Run: headless pygame with SDL's dummy video driver; simulated clock (each Clock.tick advances the game by its frame time, no real sleeping); random seed 0; keys injected as events and as key.get_pressed() state; no mouse input.
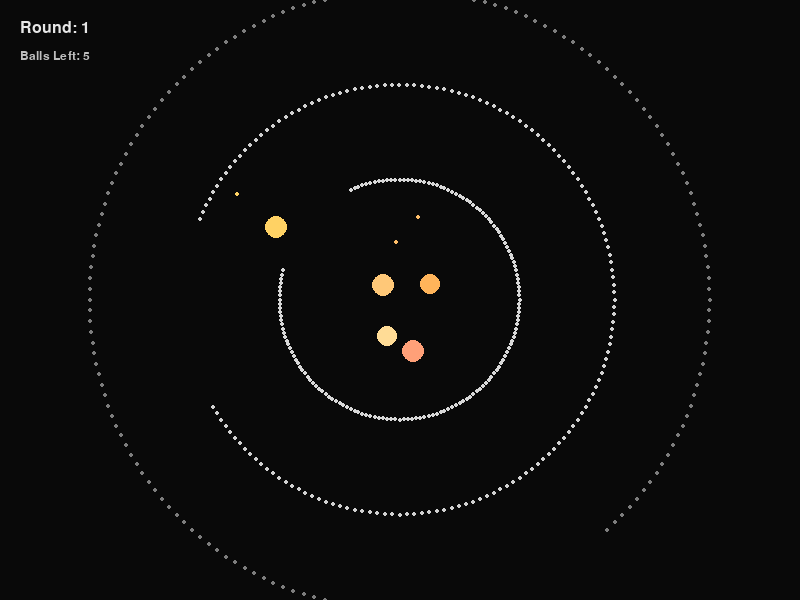
Frame 1 of 4 · flips 1–60 · no input
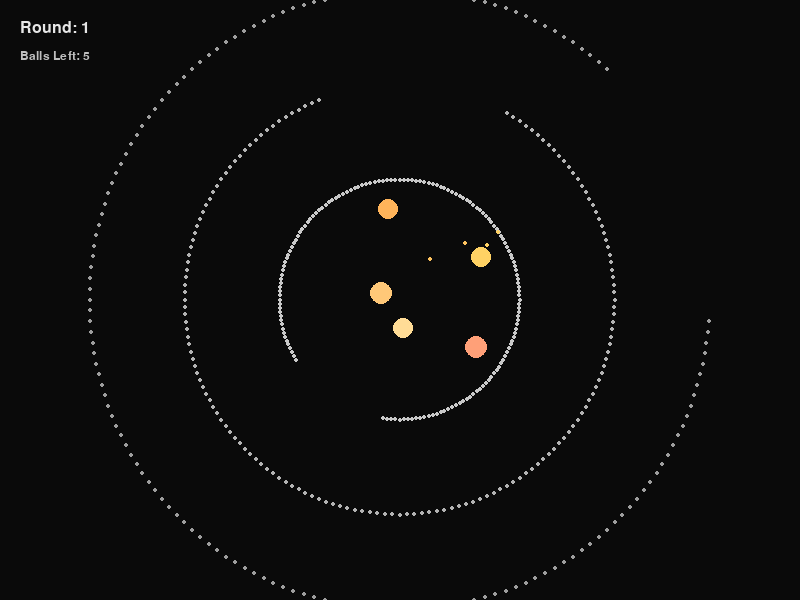
Frame 2 of 4 · flips 61–180 · tapped SPACE, RETURN · held RIGHT (→), D
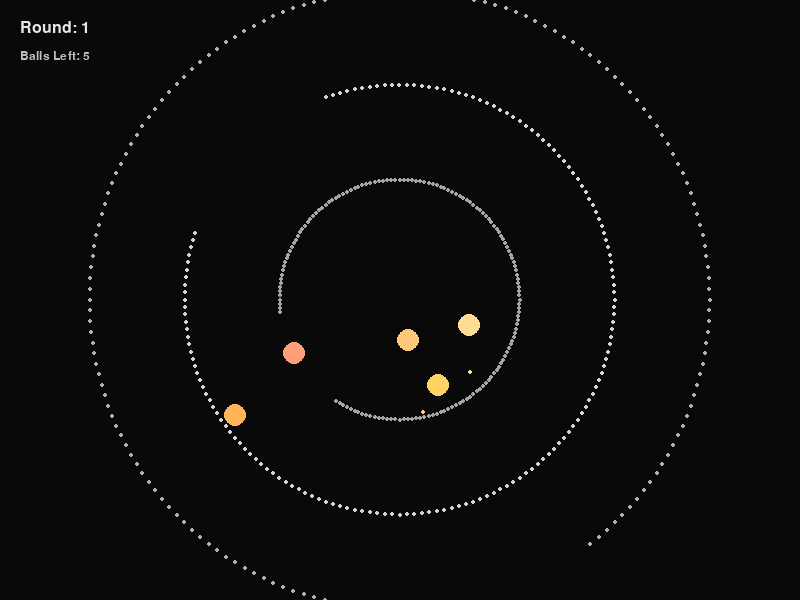
Frame 3 of 4 · flips 181–300 · held DOWN (↓), S
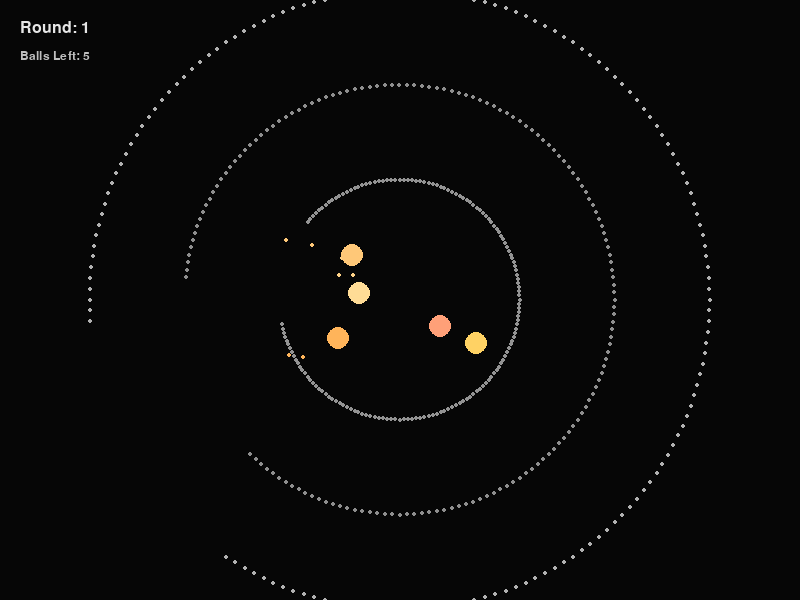
Frame 4 of 4 · flips 301–420 · held LEFT (←), A, UP (↑), W

The pygame program that drew these frames:

# =====================================
# 项目5 最终调参版（录屏展示优化版）
# 1. 多圆环动态系统
# 2. 动态缺口（旋转）
# 3. 多球系统
# 4. 每个球独立 layer
# 5. 支持层间穿越
# 6. 同层球球碰撞
# 7. 最外层缺口逃出
# 8. 所有球逃完自动进入下一轮
# 9. 节奏系统升级（群体节奏感）
# 10. 成片优化（特效分层 / 视觉降噪 / 高潮突出）
# 11. 最终调参（更适合录屏展示）
# =====================================

# ========= 1. 导入库 =========
import pygame
import sys
import math
import random

# ========= 2. 初始化 pygame =========
pygame.init()
pygame.font.init()

# ========= 3. 创建窗口 =========
WIDTH, HEIGHT = 800, 600
screen = pygame.display.set_mode((WIDTH, HEIGHT))
pygame.display.set_caption("项目5 最终调参版（录屏展示优化版）")

# ========= 4. 时钟 =========
clock = pygame.time.Clock()

# ========= 5. 创建拖尾图层 =========
fade_surface = pygame.Surface((WIDTH, HEIGHT))
fade_surface.set_alpha(20)
fade_surface.fill((0, 0, 0))

# ========= 6. 圆心位置 =========
center_x = WIDTH // 2
center_y = HEIGHT // 2

# =====================================
# ========= 7. 节奏系统 =========
# =====================================
rhythm = 0

def update_rhythm():
    """
    更新节奏变量

    最终调参版里，把节奏略收一点：
    - 保留群体感
    - 但避免节奏过满导致画面太忙
    """
    global rhythm
    rhythm += 0.022

def get_global_pulse():
    """
    获取全局脉冲值
    返回范围大致在 0 ~ 1
    """
    return 0.5 + 0.5 * math.sin(rhythm * 2.0)

# =====================================
# ========= 8. 圆环系统 =========
# =====================================
GAP_SIZE = 50
RING_SPACING = 95
BASE_RADIUS = 120

ring_base_speeds = [0.28, -0.44, 0.66]

rings = []
for i in range(3):
    rings.append({
        "radius": BASE_RADIUS + i * RING_SPACING,
        "gap_start": 0,
        "gap_end": 0,
        "base_speed": ring_base_speeds[i]
    })

def randomize_gap(ring):
    """
    随机生成单个圆环的缺口
    """
    gap_center = random.randint(0, 359)
    ring["gap_start"] = (gap_center - GAP_SIZE // 2) % 360
    ring["gap_end"] = (gap_center + GAP_SIZE // 2) % 360

def randomize_all_gaps():
    """
    为所有圆环随机生成缺口
    """
    for ring in rings:
        randomize_gap(ring)

def is_angle_in_gap(angle, ring):
    """
    判断某个角度是否在指定圆环缺口中
    支持跨 0° 的情况
    """
    if ring["gap_start"] <= ring["gap_end"]:
        return ring["gap_start"] <= angle <= ring["gap_end"]
    else:
        return angle >= ring["gap_start"] or angle <= ring["gap_end"]

# =====================================
# ========= 9. 多球系统 =========
# =====================================
BALL_COUNT = 5
BALL_RADIUS = 10
MIN_BALL_SPEED = 2.7
MAX_BALL_SPEED = 4.4

BALL_COLORS = [
    (255, 200, 120),
    (255, 160, 120),
    (255, 220, 150),
    (255, 180, 90),
    (255, 210, 100),
]

balls = []

def create_one_ball(index):
    """
    创建一个小球
    """
    angle = random.uniform(0, 2 * math.pi)
    speed = random.uniform(3.0, 3.6)

    return {
        "x": center_x + random.uniform(-10, 10),
        "y": center_y + random.uniform(-10, 10),
        "vx": math.cos(angle) * speed,
        "vy": math.sin(angle) * speed,
        "radius": BALL_RADIUS,
        "color": BALL_COLORS[index % len(BALL_COLORS)],
        "layer": 0,
        "escaped": False,
        "layer_timer": 0,
        "last_layer": 0,
        "pulse_offset": random.uniform(0, math.pi * 2),
    }

def create_balls():
    """
    批量创建多个小球
    """
    balls.clear()
    for i in range(BALL_COUNT):
        balls.append(create_one_ball(i))

# =====================================
# ========= 10. 轮次系统 =========
# =====================================
current_round = 1
round_clear_timer = 0
ROUND_CLEAR_DELAY = 78

font = pygame.font.Font(None, 24)
small_font = pygame.font.Font(None, 18)

def all_balls_escaped():
    """
    判断是否所有小球都已经逃出
    """
    for ball in balls:
        if not ball["escaped"]:
            return False
    return True

def reset_round():
    """
    重置新一轮
    """
    randomize_all_gaps()
    create_balls()
    particles.clear()
    shockwaves.clear()

# =====================================
# ========= 11. 数学辅助函数 =========
# =====================================
def get_dxdy(ball):
    """
    获取某个小球相对圆心的位移
    """
    return ball["x"] - center_x, ball["y"] - center_y

def get_dist(ball):
    """
    获取某个小球到圆心的距离
    """
    dx, dy = get_dxdy(ball)
    return math.sqrt(dx * dx + dy * dy)

def get_angle(ball):
    """
    获取某个小球相对圆心的角度（0~360）
    """
    dx, dy = get_dxdy(ball)
    angle = math.degrees(math.atan2(dy, dx))
    if angle < 0:
        angle += 360
    return angle

def get_ball_speed(ball):
    """
    获取当前小球速度大小
    """
    return math.sqrt(ball["vx"] ** 2 + ball["vy"] ** 2)

def clamp_ball_speed(ball):
    """
    限制某个小球的速度范围
    """
    speed = get_ball_speed(ball)

    if speed == 0:
        angle = random.uniform(0, 2 * math.pi)
        ball["vx"] = math.cos(angle) * MIN_BALL_SPEED
        ball["vy"] = math.sin(angle) * MIN_BALL_SPEED
        return

    if speed < MIN_BALL_SPEED:
        scale = MIN_BALL_SPEED / speed
        ball["vx"] *= scale
        ball["vy"] *= scale

    elif speed > MAX_BALL_SPEED:
        scale = MAX_BALL_SPEED / speed
        ball["vx"] *= scale
        ball["vy"] *= scale

# =====================================
# ========= 12. 防锁死系统 =========
# =====================================
def add_angular_noise(ball, amount=0.05):
    """
    给碰撞后的速度方向增加微小扰动
    """
    angle = math.atan2(ball["vy"], ball["vx"])
    speed = get_ball_speed(ball)

    angle += random.uniform(-amount, amount)

    ball["vx"] = math.cos(angle) * speed
    ball["vy"] = math.sin(angle) * speed

    clamp_ball_speed(ball)

# =====================================
# ========= 13. 粒子系统 =========
# =====================================
particles = []
MAX_PARTICLES = 180

def spawn_particles(x, y, color=(255, 200, 120), count=12, speed_scale=1.0, life_bias=0):
    """
    生成粒子

    最终调参版进一步压低粒子总量，
    让画面更干净、高潮更明显。
    """
    if len(particles) >= MAX_PARTICLES:
        return

    available = MAX_PARTICLES - len(particles)
    real_count = min(count, available)

    for _ in range(real_count):
        angle = random.uniform(0, 2 * math.pi)
        speed = random.uniform(1.0, 2.6) * speed_scale

        particles.append({
            "x": x,
            "y": y,
            "vx": math.cos(angle) * speed,
            "vy": math.sin(angle) * speed,
            "life": random.randint(14, 28) + life_bias,
            "color": color
        })

def update_particles():
    """
    更新粒子
    """
    for particle in particles[:]:
        particle["x"] += particle["vx"]
        particle["y"] += particle["vy"]
        particle["life"] -= 1

        particle["vx"] *= 0.982
        particle["vy"] *= 0.982

        if particle["life"] <= 0:
            particles.remove(particle)

def draw_particles(surface, camera_offset_x=0, camera_offset_y=0):
    """
    绘制粒子
    """
    for particle in particles:
        pygame.draw.circle(
            surface,
            particle["color"],
            (int(particle["x"] + camera_offset_x), int(particle["y"] + camera_offset_y)),
            2
        )

# =====================================
# ========= 14. 冲击波系统 =========
# =====================================
shockwaves = []

def spawn_shockwave(x, y, color=(255, 220, 180), max_radius=75, growth=3.8):
    """
    生成冲击波
    主要用于逃出事件
    """
    shockwaves.append({
        "x": x,
        "y": y,
        "radius": 8,
        "max_radius": max_radius,
        "growth": growth,
        "life": 18,
        "color": color
    })

def update_shockwaves():
    """
    更新冲击波
    """
    for wave in shockwaves[:]:
        wave["radius"] += wave["growth"]
        wave["life"] -= 1

        if wave["life"] <= 0 or wave["radius"] >= wave["max_radius"]:
            shockwaves.remove(wave)

def draw_shockwaves(surface, camera_offset_x=0, camera_offset_y=0):
    """
    绘制冲击波
    """
    for wave in shockwaves:
        alpha_ratio = max(0.0, wave["life"] / 18.0)
        width = max(1, int(2 + alpha_ratio))

        pygame.draw.circle(
            surface,
            wave["color"],
            (int(wave["x"] + camera_offset_x), int(wave["y"] + camera_offset_y)),
            int(wave["radius"]),
            width
        )

# =====================================
# ========= 15. 屏幕震动系统 =========
# =====================================
screen_shake_timer = 0
screen_shake_strength = 0

def trigger_screen_shake(strength=4, duration=6):
    """
    触发屏幕震动
    只用于高潮事件，并保持克制
    """
    global screen_shake_timer, screen_shake_strength
    screen_shake_timer = duration
    screen_shake_strength = strength

def update_screen_shake():
    """
    更新屏幕震动
    """
    global screen_shake_timer
    if screen_shake_timer > 0:
        screen_shake_timer -= 1

def get_camera_offset():
    """
    获取当前镜头偏移量
    """
    if screen_shake_timer <= 0:
        return 0, 0

    offset_x = random.randint(-screen_shake_strength, screen_shake_strength)
    offset_y = random.randint(-screen_shake_strength, screen_shake_strength)
    return offset_x, offset_y

# =====================================
# ========= 16. 事件特效分级 =========
# =====================================
def trigger_ball_escape(ball):
    """
    触发单个小球逃出

    最终调参版：
    - 保持最强事件定位
    - 但让强度更集中、更清楚
    """
    if ball["escaped"]:
        return

    ball["escaped"] = True

    pulse = get_global_pulse()
    count = 38 + int(16 * pulse)

    spawn_particles(
        ball["x"],
        ball["y"],
        ball["color"],
        count=count,
        speed_scale=1.55,
        life_bias=8
    )

    shock_color = (
        min(255, ball["color"][0] + 20),
        min(255, ball["color"][1] + 20),
        min(255, ball["color"][2] + 20),
    )
    spawn_shockwave(ball["x"], ball["y"], shock_color, max_radius=78, growth=3.8)
    trigger_screen_shake(strength=4, duration=6)

def spawn_layer_transition_effect(ball):
    """
    穿层时触发轻粒子提示
    """
    count = 1 + int(2 * get_global_pulse())
    spawn_particles(
        ball["x"],
        ball["y"],
        ball["color"],
        count=count,
        speed_scale=0.5,
        life_bias=-5
    )

# =====================================
# ========= 17. 小球碰撞圆环反弹系统 =========
# =====================================
def reflect_outer(ball, ring):
    """
    处理某个小球撞到当前层外边界的反弹
    """
    dx, dy = get_dxdy(ball)
    distance = math.sqrt(dx * dx + dy * dy)
    if distance == 0:
        distance = 0.001

    nx = dx / distance
    ny = dy / distance

    dot = ball["vx"] * nx + ball["vy"] * ny

    ball["vx"] = ball["vx"] - 2 * dot * nx
    ball["vy"] = ball["vy"] - 2 * dot * ny

    ball["x"] = center_x + nx * (ring["radius"] - ball["radius"])
    ball["y"] = center_y + ny * (ring["radius"] - ball["radius"])

    # 普通撞墙：进一步降噪
    count = 2 + int(1 * get_global_pulse())
    spawn_particles(ball["x"], ball["y"], ball["color"], count=count, speed_scale=0.65, life_bias=-7)

    add_angular_noise(ball, amount=0.04)

def reflect_inner(ball, ring):
    """
    处理某个小球撞到当前层内边界的反弹
    """
    dx, dy = get_dxdy(ball)
    distance = math.sqrt(dx * dx + dy * dy)
    if distance == 0:
        distance = 0.001

    nx = -dx / distance
    ny = -dy / distance

    dot = ball["vx"] * nx + ball["vy"] * ny

    ball["vx"] = ball["vx"] - 2 * dot * nx
    ball["vy"] = ball["vy"] - 2 * dot * ny

    raw_nx = dx / distance
    raw_ny = dy / distance
    safe_radius = ring["radius"] + ball["radius"]

    ball["x"] = center_x + raw_nx * safe_radius
    ball["y"] = center_y + raw_ny * safe_radius

    count = 2 + int(1 * get_global_pulse())
    spawn_particles(ball["x"], ball["y"], ball["color"], count=count, speed_scale=0.65, life_bias=-7)

    add_angular_noise(ball, amount=0.04)

# =====================================
# ========= 18. 单球核心更新 =========
# =====================================
def update_one_ball(ball):
    """
    更新一个小球的逻辑
    """
    if ball["escaped"]:
        return

    local_pulse = math.sin(rhythm * 2.1 + ball["pulse_offset"])
    speed_factor = 1.0 + 0.10 * math.sin(rhythm) + 0.07 * local_pulse

    ball["x"] += ball["vx"] * speed_factor
    ball["y"] += ball["vy"] * speed_factor

    layer = ball["layer"]
    distance = get_dist(ball)
    angle = get_angle(ball)

    outer_ring = rings[layer]
    outer_limit = outer_ring["radius"] - ball["radius"]

    if distance >= outer_limit:
        if layer < len(rings) - 1:
            if is_angle_in_gap(angle, outer_ring):
                ball["layer"] += 1
                spawn_layer_transition_effect(ball)
                return
            else:
                reflect_outer(ball, outer_ring)
                return
        else:
            if is_angle_in_gap(angle, outer_ring):
                trigger_ball_escape(ball)
                return
            else:
                reflect_outer(ball, outer_ring)
                return

    if layer > 0:
        inner_ring = rings[layer - 1]
        inner_limit = inner_ring["radius"] + ball["radius"]

        if distance <= inner_limit:
            if is_angle_in_gap(angle, inner_ring):
                ball["layer"] -= 1
                spawn_layer_transition_effect(ball)
                return
            else:
                reflect_inner(ball, inner_ring)
                return

    if ball["layer"] == ball["last_layer"]:
        ball["layer_timer"] += 1
    else:
        ball["layer_timer"] = 0
        ball["last_layer"] = ball["layer"]

    if ball["layer_timer"] > 120:
        rad = math.radians(angle)
        ball["vx"] += math.cos(rad) * 0.16
        ball["vy"] += math.sin(rad) * 0.16
        clamp_ball_speed(ball)

# =====================================
# ========= 19. 球球碰撞系统 =========
# =====================================
def collide_two_balls(ball_a, ball_b):
    """
    处理两个小球的碰撞
    只处理同层球
    """
    if ball_a["layer"] != ball_b["layer"]:
        return

    dx = ball_b["x"] - ball_a["x"]
    dy = ball_b["y"] - ball_a["y"]
    distance = math.sqrt(dx * dx + dy * dy)

    min_dist = ball_a["radius"] + ball_b["radius"]

    if distance >= min_dist:
        return

    if distance == 0:
        dx = random.uniform(-0.1, 0.1)
        dy = random.uniform(-0.1, 0.1)
        distance = math.sqrt(dx * dx + dy * dy)
        if distance == 0:
            distance = 0.001

    nx = dx / distance
    ny = dy / distance

    overlap = min_dist - distance

    ball_a["x"] -= nx * (overlap / 2)
    ball_a["y"] -= ny * (overlap / 2)
    ball_b["x"] += nx * (overlap / 2)
    ball_b["y"] += ny * (overlap / 2)

    tx = -ny
    ty = nx

    v1n = ball_a["vx"] * nx + ball_a["vy"] * ny
    v1t = ball_a["vx"] * tx + ball_a["vy"] * ty

    v2n = ball_b["vx"] * nx + ball_b["vy"] * ny
    v2t = ball_b["vx"] * tx + ball_b["vy"] * ty

    new_v1n = v2n
    new_v2n = v1n

    ball_a["vx"] = tx * v1t + nx * new_v1n
    ball_a["vy"] = ty * v1t + ny * new_v1n

    ball_b["vx"] = tx * v2t + nx * new_v2n
    ball_b["vy"] = ty * v2t + ny * new_v2n

    add_angular_noise(ball_a, amount=0.035)
    add_angular_noise(ball_b, amount=0.035)

    clamp_ball_speed(ball_a)
    clamp_ball_speed(ball_b)

    impact_x = (ball_a["x"] + ball_b["x"]) / 2
    impact_y = (ball_a["y"] + ball_b["y"]) / 2

    mix_color = (
        (ball_a["color"][0] + ball_b["color"][0]) // 2,
        (ball_a["color"][1] + ball_b["color"][1]) // 2,
        (ball_a["color"][2] + ball_b["color"][2]) // 2,
    )

    # 球球碰撞：保留存在感，但更短、更干净
    count = 3 + int(2 * get_global_pulse())
    spawn_particles(impact_x, impact_y, mix_color, count=count, speed_scale=0.85, life_bias=-3)

def handle_ball_collisions():
    """
    统一处理所有小球之间的碰撞
    """
    for i in range(len(balls)):
        for j in range(i + 1, len(balls)):
            ball_a = balls[i]
            ball_b = balls[j]

            if ball_a["escaped"] or ball_b["escaped"]:
                continue

            collide_two_balls(ball_a, ball_b)

# =====================================
# ========= 20. 多球总更新 =========
# =====================================
def update_balls():
    """
    更新所有小球
    先处理球与圆环，再处理球与球
    """
    for ball in balls:
        update_one_ball(ball)

    handle_ball_collisions()

# =====================================
# ========= 21. 圆环更新 =========
# =====================================
def update_rings():
    """
    更新圆环缺口旋转
    最终调参版略微降低旋转躁动感
    """
    for i, ring in enumerate(rings):
        speed = ring["base_speed"] * (1 + 0.55 * math.sin(rhythm + i * 0.85))
        ring["gap_start"] = (ring["gap_start"] + speed) % 360
        ring["gap_end"] = (ring["gap_end"] + speed) % 360

# =====================================
# ========= 22. 绘制系统 =========
# =====================================
def draw_background():
    """
    绘制带轻微呼吸感的背景
    """
    bg_value = 6 + int(6 * get_global_pulse())
    screen.fill((bg_value, bg_value, bg_value))

def draw_rings(surface, camera_offset_x=0, camera_offset_y=0):
    """
    绘制所有圆环
    """
    layer_has_ball = [False] * len(rings)
    for ball in balls:
        if not ball["escaped"]:
            layer_has_ball[ball["layer"]] = True

    for i, ring in enumerate(rings):
        ring_pulse = abs(math.sin(rhythm + i * 0.75))
        intensity = 100 + int(80 * ring_pulse)
        color = (intensity, intensity, intensity)

        if layer_has_ball[i]:
            boost = 28 + int(16 * get_global_pulse())
            bright = min(255, intensity + boost)
            color = (bright, bright, bright)

        for angle in range(0, 360, 2):
            if not is_angle_in_gap(angle, ring):
                rad = math.radians(angle)
                x = int(center_x + ring["radius"] * math.cos(rad) + camera_offset_x)
                y = int(center_y + ring["radius"] * math.sin(rad) + camera_offset_y)
                pygame.draw.circle(surface, color, (x, y), 2)

def draw_balls(surface, camera_offset_x=0, camera_offset_y=0):
    """
    绘制所有未逃出的小球
    """
    for ball in balls:
        if ball["escaped"]:
            continue

        pulse = 1 + 0.20 * abs(math.sin(rhythm * 2.6 + ball["pulse_offset"]))
        radius = int(ball["radius"] * pulse)

        pygame.draw.circle(
            surface,
            ball["color"],
            (int(ball["x"] + camera_offset_x), int(ball["y"] + camera_offset_y)),
            radius
        )

def draw_ui(surface):
    """
    绘制简单文字信息
    """
    alive_count = 0
    for ball in balls:
        if not ball["escaped"]:
            alive_count += 1

    round_text = font.render(f"Round: {current_round}", True, (230, 230, 230))
    alive_text = small_font.render(f"Balls Left: {alive_count}", True, (190, 190, 190))

    surface.blit(round_text, (20, 20))
    surface.blit(alive_text, (20, 50))

# =====================================
# ========= 23. 总重置系统 =========
# =====================================
def full_reset():
    """
    完整重置
    """
    global current_round, round_clear_timer, screen_shake_timer, screen_shake_strength

    current_round = 1
    round_clear_timer = 0
    screen_shake_timer = 0
    screen_shake_strength = 0
    reset_round()

full_reset()

# =====================================
# ========= 24. 主循环 =========
# =====================================
while True:

    # ========= 24.1 事件处理 =========
    for event in pygame.event.get():
        if event.type == pygame.QUIT:
            pygame.quit()
            sys.exit()

        if event.type == pygame.KEYDOWN:
            if event.key == pygame.K_SPACE:
                full_reset()

    # ========= 24.2 更新 =========
    update_rhythm()
    update_rings()
    update_balls()
    update_particles()
    update_shockwaves()
    update_screen_shake()

    # ---------- 24.2.1 检查是否整轮结束 ----------
    if all_balls_escaped():
        round_clear_timer += 1

        if round_clear_timer >= ROUND_CLEAR_DELAY:
            current_round += 1
            round_clear_timer = 0
            reset_round()
    else:
        round_clear_timer = 0

    # ========= 24.3 绘制 =========
    camera_offset_x, camera_offset_y = get_camera_offset()

    draw_background()
    screen.blit(fade_surface, (0, 0))

    draw_rings(screen, camera_offset_x, camera_offset_y)
    draw_shockwaves(screen, camera_offset_x, camera_offset_y)
    draw_particles(screen, camera_offset_x, camera_offset_y)
    draw_balls(screen, camera_offset_x, camera_offset_y)
    draw_ui(screen)

    pygame.display.flip()
    clock.tick(60)
